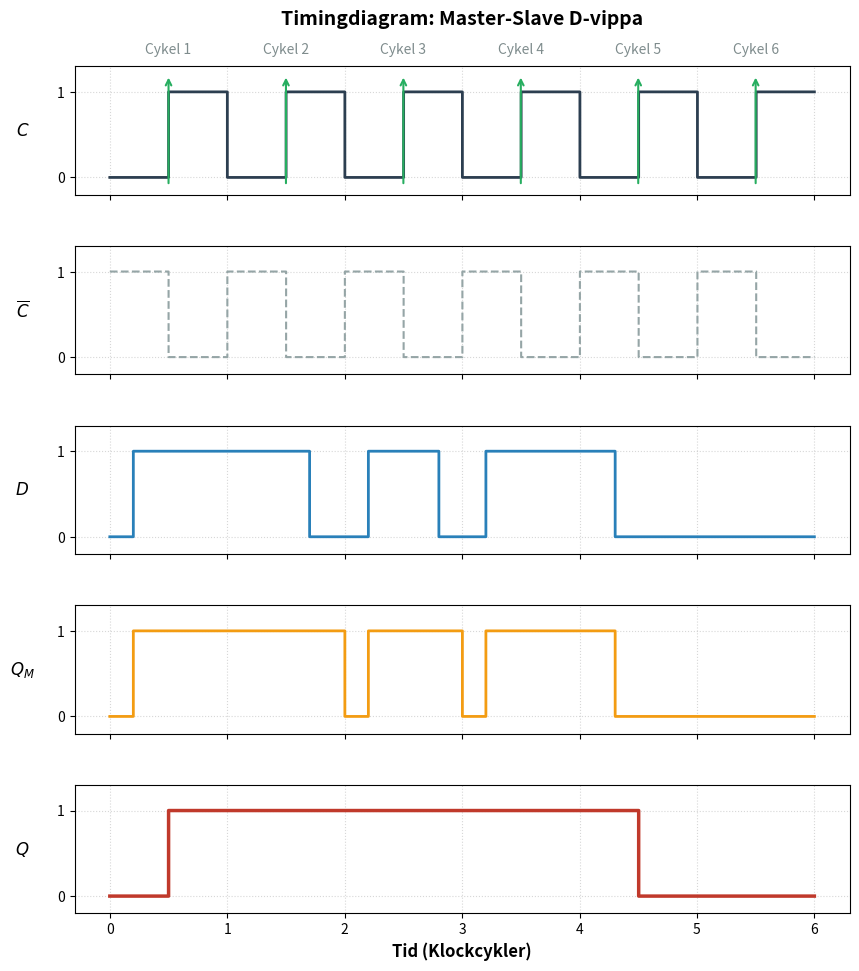

Generate this figure with matplotlib:
#| label: fig-timing-dff-final-v2
#| fig-cap: "Timingdiagram för en Master-Slave D-vippa. Notera hur Q går låg i cykel 5 eftersom D fallit innan klockflanken."
#| echo: false

import matplotlib.pyplot as plt
import numpy as np

# Inställningar för tidsaxel (0 till 6 klockcykler)
num_cycles = 6
t = np.linspace(0, num_cycles, 1200)

# 1. Klocksignal (C) - Startar låg (0) och går hög vid 0.5, 1.5...
clk = (np.sin(np.pi * t * 2 - np.pi) > 0).astype(int)
clk_inv = 1 - clk

# 2. Data (D) - Justerad för att gå låg i cykel 5
d = np.zeros_like(t)
d[(t > 0.2) & (t < 1.7)] = 1  # Täcker flanken i Cykel 1 (0.5)
d[(t > 2.2) & (t < 2.8)] = 1  # Glitch i Cykel 3 (missar flanken 2.5)
d[(t > 3.2) & (t < 4.3)] = 1  # Täcker flanken i Cykel 4 (3.5) men slutar före flanken i Cykel 5 (4.5)

# 3. Logik för Master-latch och Slave-latch
q_master = np.zeros_like(t)
q_slave = np.zeros_like(t)
current_m = 0
current_s = 0

for i in range(len(t)):
    # Master-latch är transparent när C=0
    if clk[i] == 0:
        current_m = d[i]
    q_master[i] = current_m
    
    # Slave-latch (Q) är transparent när C=1
    if clk[i] == 1:
        current_s = q_master[i]
    q_slave[i] = current_s

# Skapa diagrammet
fig, (ax1, ax2, ax3, ax4, ax5) = plt.subplots(5, 1, figsize=(10, 11), sharex=True)
plt.subplots_adjust(hspace=0.4)

# Funktion för att snygga till axlar med enhetlig stil
def setup_axis(ax, label_text):
    ax.set_ylabel(label_text, fontsize=12, fontweight='bold', rotation=0, labelpad=25, va='center')
    ax.grid(True, linestyle=':', alpha=0.5)
    ax.set_yticks([0, 1])
    ax.set_ylim(-0.2, 1.3)

# Rita signaler
ax1.step(t, clk, where='post', color='#2c3e50', linewidth=2)
setup_axis(ax1, '$C$')
ax1.set_title('Timingdiagram: Master-Slave D-vippa', fontsize=14, pad=30, fontweight='bold')

# Markera klockcykler och sätt pilar på stigande flanker
for i in range(num_cycles):
    ax1.text(i + 0.5, 1.45, f"Cykel {i+1}", ha='center', fontsize=10, color='#7f8c8d')
    edge_pos = i + 0.5
    ax1.annotate('', xy=(edge_pos, 1.2), xytext=(edge_pos, -0.1),
                 arrowprops=dict(arrowstyle="->", color='#27ae60', lw=1.5))

ax2.step(t, clk_inv, where='post', color='#95a5a6', linewidth=1.5, linestyle='--')
setup_axis(ax2, r'$\overline{C}$')

ax3.step(t, d, where='post', color='#2980b9', linewidth=2)
setup_axis(ax3, '$D$')

ax4.step(t, q_master, where='post', color='#f39c12', linewidth=2)
setup_axis(ax4, '$Q_M$')

ax5.step(t, q_slave, where='post', color='#c0392b', linewidth=2.5)
setup_axis(ax5, '$Q$')

# Sätt generisk x-axel
ax5.set_xticks(np.arange(0, num_cycles + 1, 1))
ax5.set_xlabel('Tid (Klockcykler)', fontsize=12, fontweight='bold')

plt.show()
